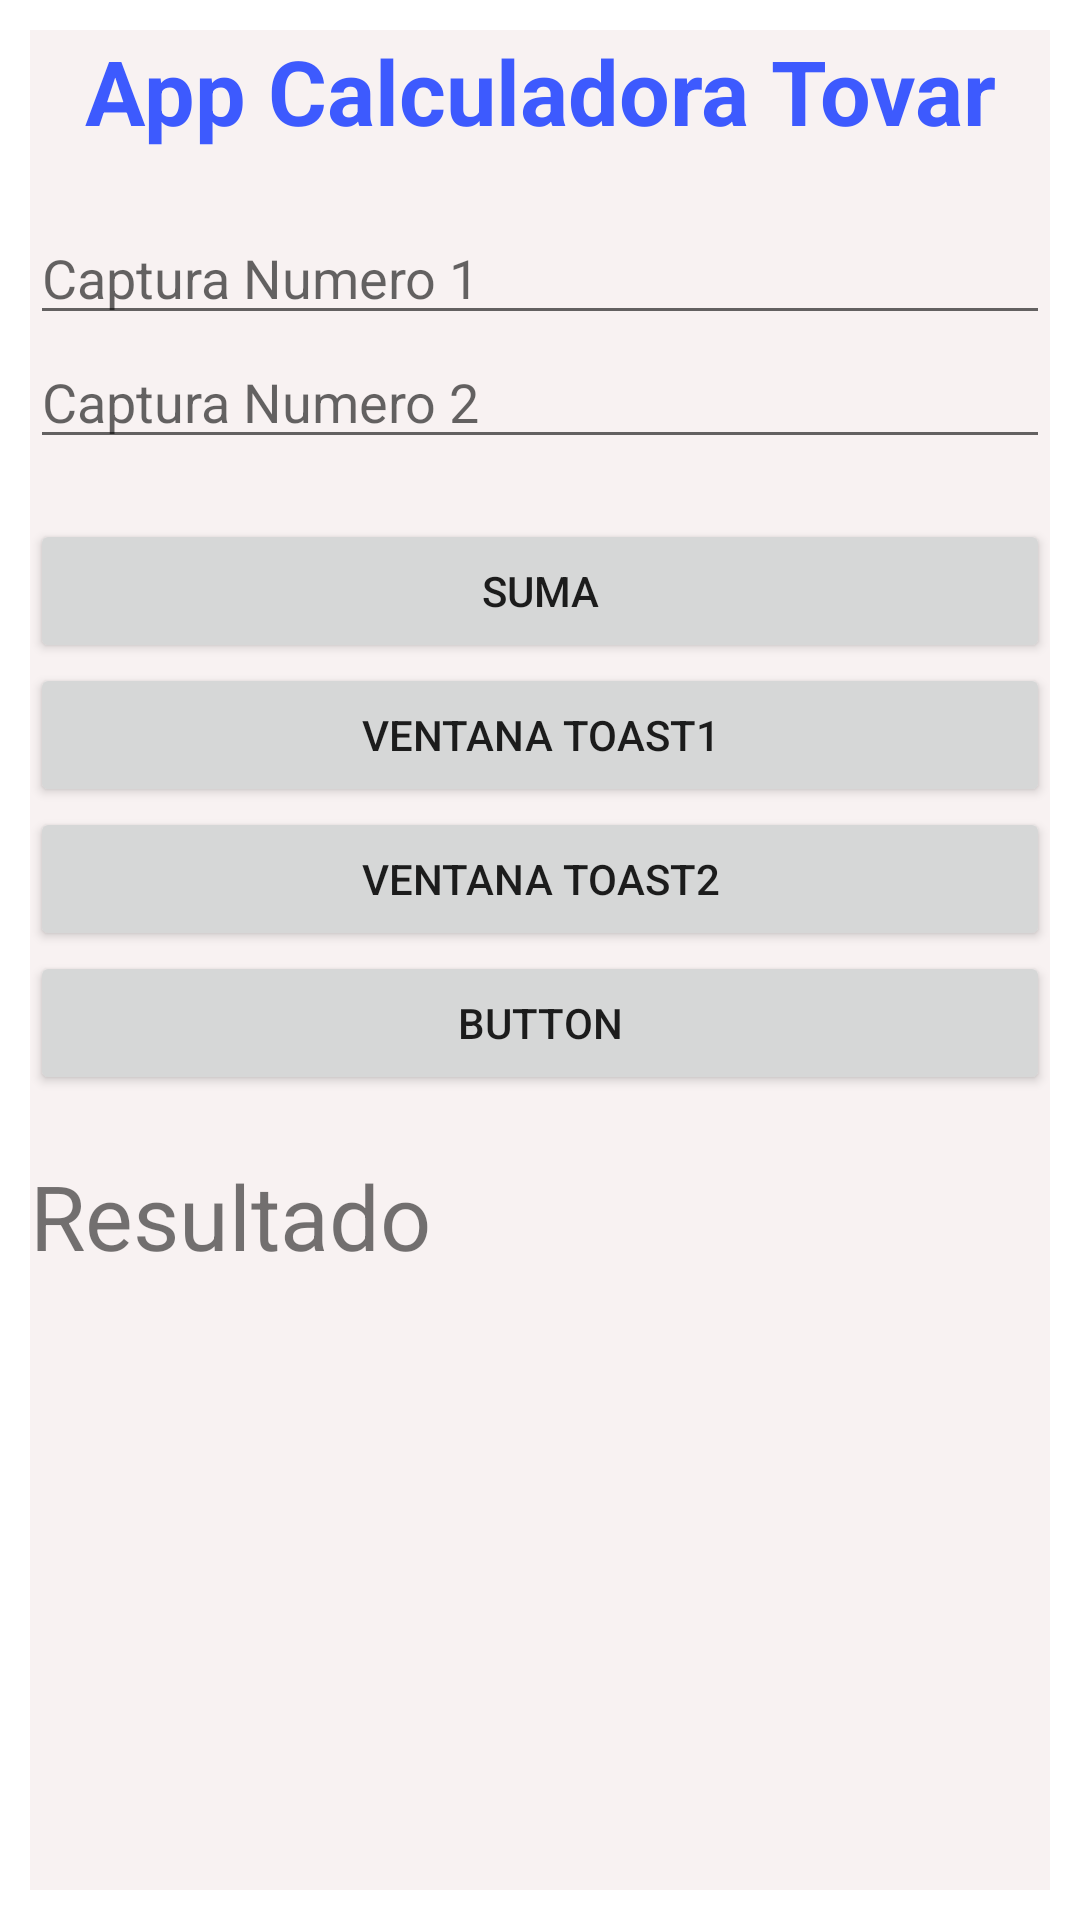

Write the Android layout XML for this screen, with the resource values it uses.
<!-- AndroidManifest.xml: application theme Theme.Sesion12TovarCM_Calcu -->
<!-- res/layout/activity_main.xml -->
<?xml version="1.0" encoding="utf-8"?>
<androidx.constraintlayout.widget.ConstraintLayout xmlns:android="http://schemas.android.com/apk/res/android"
    xmlns:app="http://schemas.android.com/apk/res-auto"
    xmlns:tools="http://schemas.android.com/tools"
    android:layout_width="match_parent"
    android:layout_height="match_parent"
    tools:context=".MainActivity">

    <LinearLayout
        android:layout_width="match_parent"
        android:layout_height="match_parent"
        android:layout_marginStart="10dp"
        android:layout_marginLeft="10dp"
        android:layout_marginTop="10dp"
        android:layout_marginEnd="10dp"
        android:layout_marginRight="10dp"
        android:layout_marginBottom="10dp"
        android:background="#F8F2F2"
        android:orientation="vertical"
        app:layout_constraintBottom_toBottomOf="parent"
        app:layout_constraintEnd_toEndOf="parent"
        app:layout_constraintStart_toStartOf="parent"
        app:layout_constraintTop_toTopOf="parent">

        <TextView
            android:id="@+id/tvTitulo"
            android:layout_width="match_parent"
            android:layout_height="wrap_content"
            android:gravity="center"
            android:text="App Calculadora Tovar"
            android:textColor="#3D5AFE"
            android:textSize="30sp"
            android:textStyle="bold" />

        <EditText
            android:id="@+id/etNum1"
            android:layout_width="match_parent"
            android:layout_height="wrap_content"
            android:layout_marginTop="20dp"
            android:ems="10"
            android:hint="Captura Numero 1"
            android:inputType="number" />

        <EditText
            android:id="@+id/etNum2"
            android:layout_width="match_parent"
            android:layout_height="wrap_content"
            android:ems="10"
            android:hint="Captura Numero 2"
            android:inputType="number" />

        <Button
            android:id="@+id/btnSuma"
            android:layout_width="match_parent"
            android:layout_height="wrap_content"
            android:layout_marginTop="20dp"
            android:onClick="sumaNumeros"
            android:text="Suma" />

        <Button
            android:id="@+id/btnToast1"
            android:layout_width="match_parent"
            android:layout_height="wrap_content"
            android:text="ventana toast1" />

        <Button
            android:id="@+id/button3"
            android:layout_width="match_parent"
            android:layout_height="wrap_content"
            android:text="ventana toast2" />

        <Button
            android:id="@+id/button4"
            android:layout_width="match_parent"
            android:layout_height="wrap_content"
            android:text="Button" />

        <TextView
            android:id="@+id/tvSalida"
            android:layout_width="match_parent"
            android:layout_height="wrap_content"
            android:layout_marginTop="20dp"
            android:text="Resultado"
            android:textSize="30sp" />
    </LinearLayout>
</androidx.constraintlayout.widget.ConstraintLayout>
<!-- resources referenced by this layout -->
<resources>
  <style name="Theme.Sesion12TovarCM_Calcu" parent="Theme.MaterialComponents.DayNight.DarkActionBar">
          
          <item name="colorPrimary">@color/purple_500</item>
          <item name="colorPrimaryVariant">@color/purple_700</item>
          <item name="colorOnPrimary">@color/white</item>
          
          <item name="colorSecondary">@color/teal_200</item>
          <item name="colorSecondaryVariant">@color/teal_700</item>
          <item name="colorOnSecondary">@color/black</item>
          
          <item name="android:statusBarColor" tools:targetApi="l">?attr/colorPrimaryVariant</item>
          
      </style>
  <!-- not gathered from this repository: default colours our renderer supplied (Android Studio template values) -->
  <color name="purple_500">#FF6200EE</color>
  <color name="purple_700">#FF3700B3</color>
  <color name="teal_200">#FF03DAC5</color>
  <color name="teal_700">#FF018786</color>
  <color name="black">#FF000000</color>
  <color name="white">#FFFFFFFF</color>
</resources>
